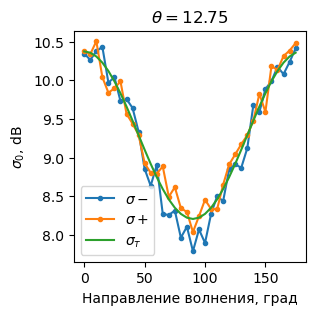

The file beside this chart, header and first rows:
, direction, sigma0+, sigma0-, sigma0_theory
0, 0, 10.38, 10.35, 10.37
1, 5, 10.34, 10.26, 10.36
2, 10, 10.51, 10.38, 10.31
3, 15, 10.04, 10.43, 10.23
4, 20, 9.84, 9.97, 10.12
5, 25, 9.897, 10.04, 9.987
6, 30, 9.987, 9.731, 9.832
7, 35, 9.567, 9.757, 9.661
8, 40, 9.439, 9.643, 9.478
9, 45, 9.294, 9.335, 9.289
10, 50, 8.927, 8.854, 9.101
11, 55, 8.802, 8.633, 8.918
12, 60, 8.791, 8.902, 8.747
13, 65, 8.884, 8.27, 8.592
14, 70, 8.492, 8.254, 8.458
15, 75, 8.616, 8.313, 8.349
16, 80, 8.345, 7.961, 8.27
17, 85, 8.294, 8.104, 8.221
18, 90, 8.035, 7.786, 8.204
19, 95, 8.24, 8.068, 8.221
20, 100, 8.453, 7.893, 8.27
21, 105, 8.333, 8.269, 8.349
22, 110, 8.329, 8.499, 8.458
23, 115, 8.649, 8.435, 8.592
24, 120, 8.911, 8.849, 8.747
25, 125, 9.041, 8.912, 8.918
26, 130, 9.173, 8.867, 9.101
27, 135, 9.289, 9.122, 9.289
28, 140, 9.478, 9.678, 9.478
29, 145, 9.825, 9.588, 9.661
30, 150, 9.592, 9.887, 9.832
31, 155, 10.18, 9.99, 9.987
32, 160, 10.13, 10.17, 10.12
33, 165, 10.32, 10.08, 10.23
34, 170, 10.39, 10.24, 10.31
35, 175, 10.48, 10.41, 10.36
